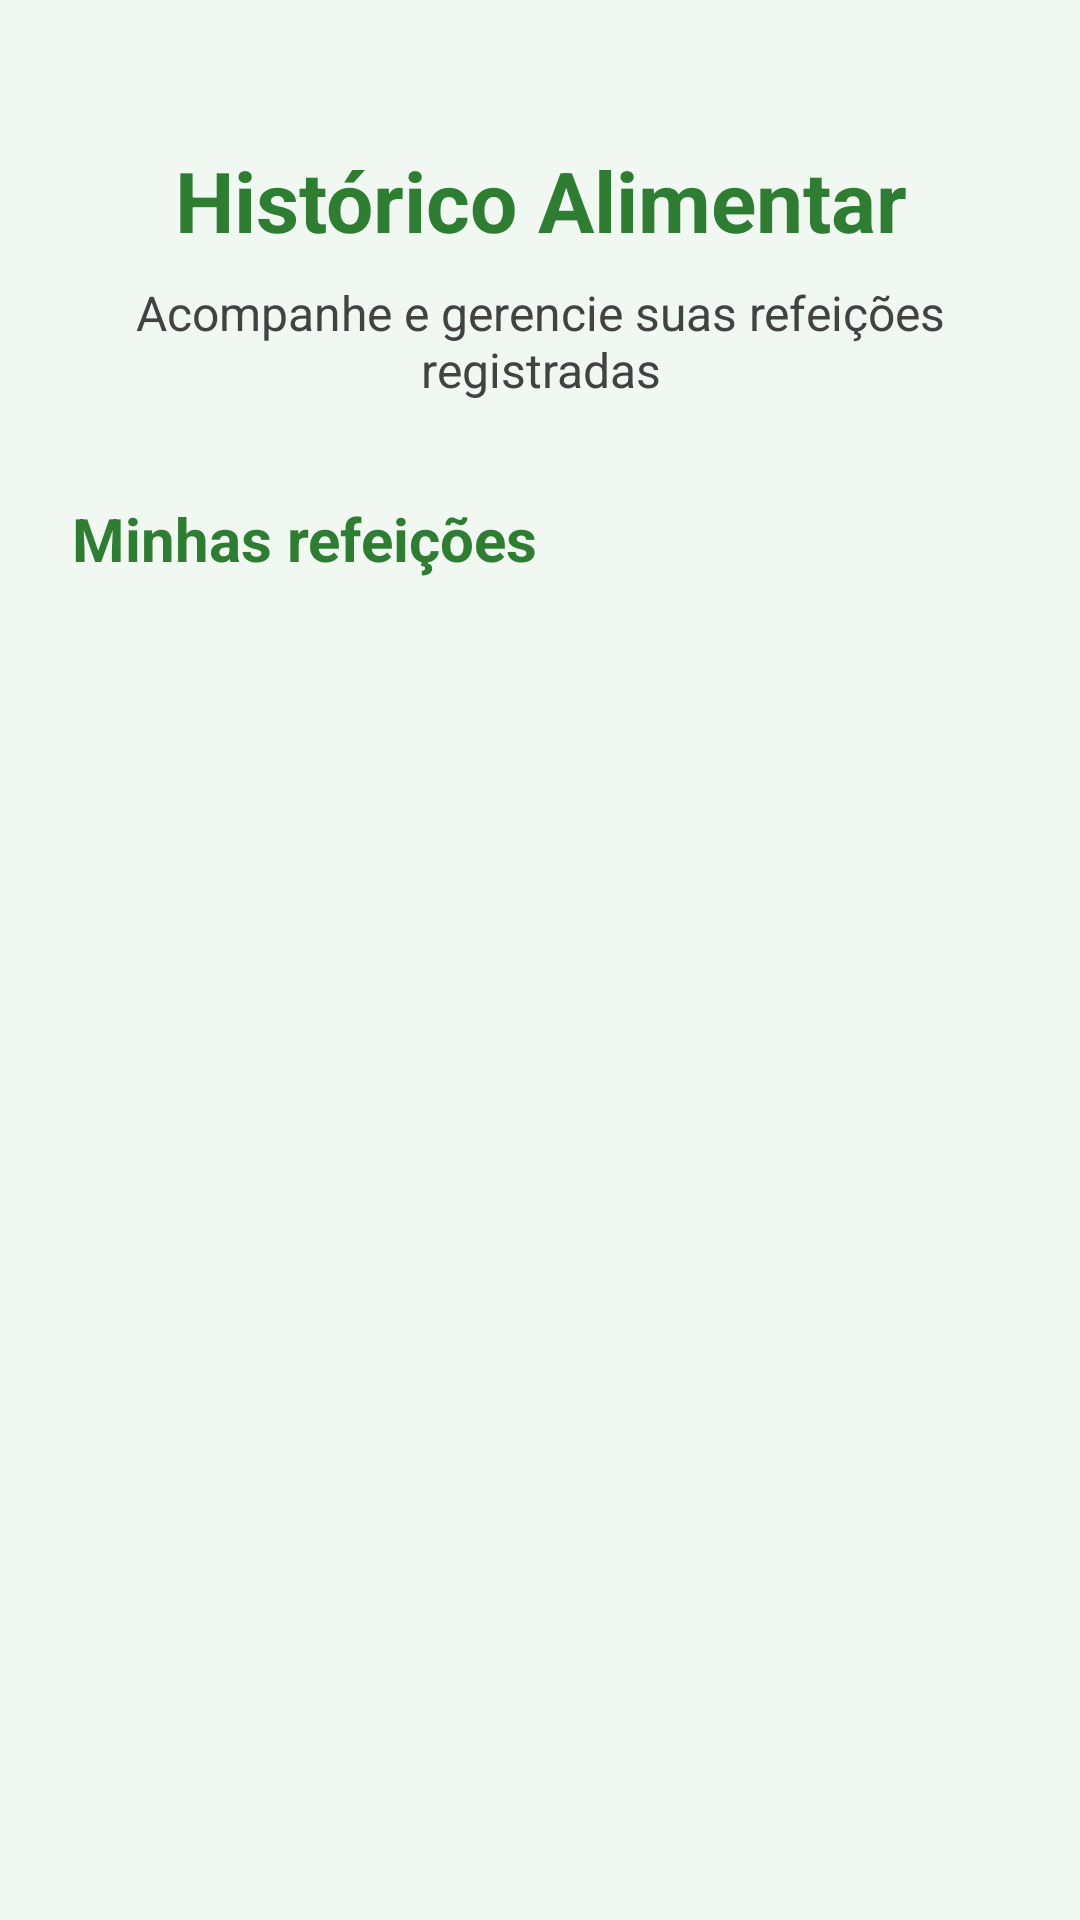

Produce the Android XML layout that renders to this screen, including the resource entries it uses.
<!-- AndroidManifest.xml: application theme Theme.NutriMov -->
<!-- res/layout/activity_historico_alimentar.xml -->
<?xml version="1.0" encoding="utf-8"?>
<LinearLayout
    xmlns:android="http://schemas.android.com/apk/res/android"
    android:layout_width="match_parent"
    android:layout_height="match_parent"
    android:orientation="vertical"
    android:background="@color/fundo_tela"
    android:padding="24dp">

    <TextView
        android:layout_width="match_parent"
        android:layout_height="wrap_content"
        android:text="Histórico Alimentar"
        android:textSize="28sp"
        android:textStyle="bold"
        android:textColor="@color/texto_titulo"
        android:gravity="center"
        android:layout_marginTop="24dp"
        android:layout_marginBottom="8dp" />

    <TextView
        android:layout_width="match_parent"
        android:layout_height="wrap_content"
        android:text="Acompanhe e gerencie suas refeições registradas"
        android:textSize="16sp"
        android:textColor="@color/texto_secundario"
        android:gravity="center"
        android:layout_marginBottom="32dp" />

    <TextView
        android:layout_width="match_parent"
        android:layout_height="wrap_content"
        android:text="Minhas refeições"
        android:textSize="20sp"
        android:textStyle="bold"
        android:textColor="@color/texto_titulo"
        android:layout_marginBottom="16dp" />

    <ScrollView
        android:layout_width="match_parent"
        android:layout_height="0dp"
        android:layout_weight="1"
        android:fillViewport="true"
        android:clipToPadding="false"
        android:paddingBottom="16dp">

        <LinearLayout
            android:id="@+id/layoutHistoricoAlimentar"
            android:layout_width="match_parent"
            android:layout_height="wrap_content"
            android:orientation="vertical">

            <TextView
                android:id="@+id/txtSemRegistros"
                android:layout_width="match_parent"
                android:layout_height="wrap_content"
                android:text="Nenhuma refeição registrada."
                android:textSize="16sp"
                android:textColor="@color/texto_secundario"
                android:gravity="center"
                android:padding="16dp"
                android:visibility="gone" />

        </LinearLayout>

    </ScrollView>

</LinearLayout>
<!-- resources referenced by this layout -->
<resources>
  <color name="fundo_tela">#F1F8F2</color>
  <color name="texto_secundario">#424242</color>
  <color name="texto_titulo">#2E7D32</color>
  <style name="Theme.NutriMov" parent="Base.Theme.NutriMov" />
  <style name="Base.Theme.NutriMov" parent="Theme.Material3.Light.NoActionBar">
  
          
          <item name="colorPrimary">@color/verde_principal</item>
          <item name="colorOnPrimary">@color/texto_botao</item>
          <item name="colorSecondary">@color/verde_secundario</item>
  
          
          <item name="android:windowBackground">@color/fundo_tela</item>
          <item name="colorSurface">@color/fundo_tela</item>
          <item name="colorOnSurface">@color/texto_principal</item>
          <item name="colorOnSurfaceVariant">@color/texto_secundario</item>
  
          
          <item name="android:textColorPrimary">@color/texto_principal</item>
          <item name="android:textColorSecondary">@color/texto_secundario</item>
          <item name="android:textColorHint">@color/texto_hint</item>
  
          
          <item name="colorControlNormal">@color/borda_campo</item>
          <item name="colorControlActivated">@color/verde_principal</item>
          <item name="colorAccent">@color/verde_principal</item>
  
          
          <item name="android:statusBarColor">@color/fundo_tela</item>
          <item name="android:windowLightStatusBar">true</item>
  
          
          <item name="android:forceDarkAllowed" tools:targetApi="q">false</item>
  
      </style>
  <color name="verde_principal">#2E7D32</color>
  <color name="texto_botao">#FFFFFF</color>
  <color name="verde_secundario">#4CAF50</color>
  <color name="texto_principal">#212121</color>
  <color name="texto_hint">#616161</color>
  <color name="borda_campo">#757575</color>
</resources>
